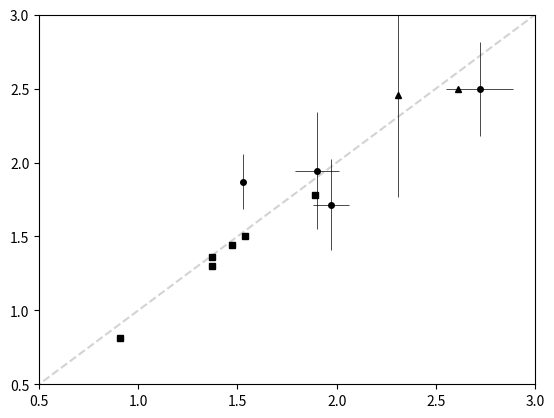

Write the Python code that produced this figure.
#!/usr/bin/env python3
# -*- coding: utf-8 -*-
"""
Created on Fri Mar 11 17:06:34 2022

[redacted]
"""

import matplotlib.pyplot as plt
import numpy as np

fig = plt.figure()

x = np.linspace(0,3,10)
y = x
plt.plot(x, y, '--', color='lightgray', zorder=1)

plt.ylim(0.5,3)
plt.xlim(0.5,3)


# Senegal Galago
sen_mine_mean = [0.91] # n=1
#y1 = 1.19 # n=1
y2 = 0.81 # n=1

#n1 = 1
n2 = 1

#y = (y1*n1 + y2*n2)/(n1+n2)


plt.errorbar([0.91], [0.81], fmt='s',
             color = 'black', ecolor = 'black', markersize=4, elinewidth = 0.5, capsize=0) 

# Night Monkey
nm_mine_mean = 1.37 # n=1
y1 = 1.3 # n=1
#y2 = 1.5 # n=3
#y3 = 1.67 # n=1

n1 = 1
#n2 = 3
#n3 = 1

s1 = 0
#s2 = 0.039
#s3 = 0

#y = (y1*n1 + y2*n2 + y3*n3)/(n1+n2+n3)
#s = np.sqrt((n1*s1*s1 + n2*s2*s2 + n3*s3*s3 + n1*(y1-y)**2 + n2*(y2-y)**2 + n3*(y3-y)**2)/(n1+n2+n3))

plt.errorbar([1.37], [1.3], fmt='s',
             color = 'black', ecolor = 'black', markersize=4, elinewidth = 0.5, capsize=0)

# White Faced Saki
wfs_mine_mean = [1.47]
wfs_br_mean = [1.44]

plt.errorbar([1.47], [1.44], fmt='s',
             color = 'black', ecolor = 'black', markersize=4, elinewidth = 0.5, capsize=0)

# Tufted capuchin
tc_mine_mean = [1.53]
#y1 = 1.47
y2 = 1.77
y3 = 2.067

#n1 = 1
n2 = 2
n3 = 1

#s1 = 0
s2 = 0.15
s3 = 0

y = (y2*n2 + y3*n3)/(n2+n3)
s = np.sqrt((n2*s2*s2 + n3*s3*s3 + n2*(y2-y)**2 + n3*(y3-y)**2)/(n2+n3))


plt.errorbar([1.53], y, yerr = s, fmt='o',
             color = 'black', ecolor = 'black', markersize=4, elinewidth = 0.5, capsize=0)

# Macaques
mac_ants = np.array([2.05, 1.97, 1.97, 2.05, 1.98, 2.02, 2.05, 2.02, 2.04, 2.05, 2.04, 2.04, 2.05, 2.03,
                     2.05, 2.04, 2.05, 2.03, 2.03, 2.05, 2.04, 2.04, 2.05, 2.05])

mac_mine = np.array([1.94, 1.95, 1.88, 2.00, 1.85, 1.87, 1.87, 2.05, 1.98, 1.97, 1.82, 1.87, 1.78, 1.72,
                     1.76, 1.74, 1.85, 1.56, 1.72, 1.91, 1.82, 1.86, 1.77, 1.91, 1.85, 1.64, 1.85, 1.85])

mac_mine_mean = 1.85
mac_mine_std = 0.11

#y1 = 2.03 # ANTs volumetric data mean
y2 = 2.37 # Koo 2012
y3 = 1.99 # Lepage 2021
y4 = 1.73 # Donahue, 2018
y5 = 1.74 # Bourgeous, 1994
y6 = 2.2 #Hofman 1985
y7 = 1.714 #Houzel 2015
#y8 = 1.413
#y9 = 1.835
#y10 = 1.572


#n1 = 28
n2 = 18
n3 = 31
n4 = 19
n5 = 25
n6 = 1
n7 = 1
#n8 = 1
#n9 = 1
#n10 = 1

#s1 = 0.025 # ANTs volumetric data std
s2 = 0.19
s3 = 0.43
s4 = 0.1
s5 = 0.34
s6 = 0.0
s7 = 0.0
#s8 = 0.0
#s9 = 0.0
#s10 = 0.0

# y = (y1*n1+y2*n2+y3*n3+y4*n4+y5*n5+y6*n6+y7*n7+y8*n8+y9*n9+y10*n10)/(n1+n2+n3+n4+n5+n6+n7+n8+n9+n10)

# s = np.sqrt((n1*s1*s1+n2*s2*s2+n3*s3*s3+n4*s4*s4+n5*s5*s5+n6*s6*s6+n7*s7*s7+n8*s8*s8+n9*s9*s9+n10*s10*s10 + 
#              n1*(y1-y)**2 + n2*(y2-y)**2 + n3*(y3-y)**2 + n4*(y4-y)**2 + n5*(y5-y)**2 + 
#              n6*(y6-y)**2 + n7*(y7-y)**2 + n8*(y8-y)**2 + n9*(y9-y)**2 + n10*(y10-y)**2)/(n1+n2+n3+n4+n5+n6+n7+n8+n9+n10))

y = (y2*n2+y3*n3+y4*n4+y5*n5+y6*n6+y7*n7)/(n2+n3+n4+n5+n6+n7)

s = np.sqrt((n2*s2*s2+n3*s3*s3+n4*s4*s4+n5*s5*s5+n6*s6*s6+n7*s7*s7 + 
              + n2*(y2-y)**2 + n3*(y3-y)**2 + n4*(y4-y)**2 + n5*(y5-y)**2 + 
             n6*(y6-y)**2 + n7*(y7-y)**2 )/(n2+n3+n4+n5+n6+n7))

plt.errorbar([1.9], y, xerr = mac_mine_std, yerr = s, fmt='o',
             color = 'black', ecolor = 'black', markersize=4, elinewidth = 0.5, capsize=0)

# Colobus
co_mine_mean = [1.37]
co_br_mean = [1.36]

plt.errorbar([1.37], 1.36, fmt='s',
             color = 'black', ecolor = 'black', markersize=4, elinewidth = 0.5, capsize=0)

# Wooly Monkey
wm_mine_mean = [1.54]
wm_br_mean = [1.50]

wm_mean = [1.54, 1.50]
wm_std = [0, 0]

plt.errorbar([1.54], 1.50, fmt='s',
             color = 'black', ecolor = 'black', markersize=4, elinewidth = 0.5, capsize=0)

# Gray Cheeked Mangabey
gcm_mine_mean = [1.89]
gcm_br_mean = [1.78]

gcm_mean = [1.78, 1.89]
gcm_std = [0, 0]

plt.errorbar([1.89], 1.78, fmt='s',
             color = 'black', ecolor = 'black', markersize=4, elinewidth = 0.5, capsize=0)

# Chimpanzees
chi_cat = np.array([2.21, 2.15, 2.22, 2.11, 1.96, 2.19, 2.09, 2.10, 2.20, 2.10, 2.37, 2.17, 2.03, 2.14, 2.21, 2.43,
                      2.22, 2.07, 2.18, 2.14, 2.19, 2.13, 2.05, 1.93, 2.04, 2.09, 2.20, 2.12, 2.22, 2.00, 2.13, 2.12,
                      2.24, 2.04, 2.24, 2.11, 2.31, 2.21, 1.95, 2.13, 2.28, 2.03, 2.07, 2.35, 2.30, 2.35, 1.94, 2.47,
                      2.58, 2.14, 2.25, 2.43])


chi_mine = np.array([1.98, 1.93, 1.95, 1.96, 1.78, 2.01, 1.98, 1.94, 2.03, 1.96, 2.11, 1.94, 1.91, 1.93, 2.05, 2.13,
                       2.03, 1.93, 1.98, 1.99, 1.96, 1.92, 1.86, 1.80, 1.91, 1.89, 2.05, 1.92, 1.97, 1.84, 1.95, 1.83,
                       2.01, 1.86, 2.01, 2.00, 2.10, 2.01, 1.85, 1.96, 2.07, 1.92, 1.93, 2.10, 2.04, 2.03, 1.83, 2.21,
                       2.19, 2.00, 2.01, 2.05])


chi_mine_mean = [1.97]
#y1 = 2.17 # CAT report results mean
y2 = 1.71 # Autrey, 2014
#y3 = 1.984
y4 = 2.6 # Donahue, 2018
#y5 = 2.2
#y6 = 2.4
#y7 = 1.57
#y8 = 1.41
y9 = 1.4 #Xiang, 2020

#n1 = 54
n2 = 219
#n3 = 34
n4 = 29
# n5 = 3
# n6 = 71
# n7 = 0.044
# n8 = 74
n9 = 77

chi_mine_std = [0.09]
#s1 = 0.14 # CAT report results mean
s2 = 0.05
# s3 = 0.42
s4 = 0.1
# s5 = 0.0
# s6 = 0.0425
# s7 = 67
# s8 = 0.0185
s9 = 0.0125

# y = (y1*n1+y2*n2+y3*n3+y4*n4+y5*n5+y6*n6+y7*n7+y8*n8+y9*n9)/(n1+n2+n3+n4+n5+n6+n7+n8+n9)
# s = np.sqrt((n1*s1*s1+n2*s2*s2+n3*s3*s3+n4*s4*s4+n5*s5*s5+n6*s6*s6+n7*s7*s7+n8*s8*s8+n9*s9*s9 + 
#              n1*(y1-y)**2 + n2*(y2-y)**2 + n3*(y3-y)**2 + n4*(y4-y)**2 + n5*(y5-y)**2 + 
#              n6*(y6-y)**2 + n7*(y7-y)**2 + n8*(y8-y)**2 + n9*(y9-y)**2)/(n1+n2+n3+n4+n5+n6+n7+n8+n9))

y = (y2*n2+y4*n4+y9*n9)/(n2+n4+n9)

s = np.sqrt((n2*s2*s2+n4*s4*s4+n9*s9*s9 + 
              n2*(y2-y)**2 + n4*(y4-y)**2 + n9*(y9-y)**2)/(n2+n4+n9))


plt.errorbar([1.97], y, xerr = 0.09, yerr = s, fmt='o',
             color = 'black', ecolor = 'black', markersize=4, elinewidth = 0.5, capsize=0)

# Bonobo
bo_mine_mean = [2.31]
y1 = 2.458
n1 = 34
s1 = 0.69

plt.errorbar([2.31], 2.458, yerr = 0.69, fmt='^',
             color = 'black', ecolor = 'black', markersize=4, elinewidth = 0.5, capsize=0)

# Gorilla
go_mine_mean = [2.61]
y1 = 2.5
n1 = 1
s1 = 0.0

plt.errorbar([2.61], 2.5, fmt='^',
             color = 'black', ecolor = 'black', markersize=4, elinewidth = 0.5, capsize=0)

# Human
hum_mine_mean = [2.72]
y1 = 2.81
y2 = 2.938
y3 = 2.7
y4 = 2.3
#y5 = 2.8
y5 = 2.5
y6 = 2.6

n1 = 1
n2 = 1
n3 = 60
n4 = 91
#n5 = 3
n5 = 30
n6 = 26+18

s1 = 0.0
s2 = 0.0
s3 = 0.1
s4 = 0.09
#s5 = 0.0
s5 = 0.7
s6 = 0

y = (y1*n1+y2*n2+y3*n3+y4*n4+y5*n5+y6*n6)/(n1+n2+n3+n4+n5+n6)
s = np.sqrt((n1*s1*s1+n2*s2*s2+n3*s3*s3+n4*s4*s4+n5*s5*s5+n6*s6*s6 + 
              n1*(y1-y)**2 + n2*(y2-y)**2 + n3*(y3-y)**2 + n4*(y4-y)**2 + n5*(y5-y)**2 + n6*(y6-y)**2)/(n1+n2+n3+n4+n5+n6))

# y = (y1*n1+y2*n2+y3*n3+y4*n4)/(n1+n2+n3+n4)

# s = np.sqrt((n1*s1*s1 + n2*s2*s2 + n3*s3*s3 + n4*s4*s4 + 
#              n1*(y1-y)**2 + n2*(y2-y)**2 + n3*(y3-y)**2 + n4*(y4-y)**2)/(n1+n2+n3+n4))

plt.errorbar([2.72], y, xerr = 0.17, yerr = s, fmt='o',
              color = 'black', ecolor = 'black', markersize=4, elinewidth = 0.5, capsize=0)



# #Regression Plot
# import scipy
# import scipy.stats

# mine_t = np.array([0.91, 1.37, 1.47, 1.53, 1.84, 1.37, 1.54, 1.89, 1.97, 2.31, 2.61, 2.72])
# others_t = np.array([1, 1.49, 1.44, 1.77, 1.97, 1.36, 1.50, 1.78, 1.82, 2.45, 2.5, 2.47])

# slope, intercept, r_value, p_value, std_err = scipy.stats.linregress(mine_t, others_t)

# m,b = np.polyfit(mine_t, others_t, 1)
# x = np.linspace(0,3,10)
# plt.plot(x, m*x + b, '--', color = 'lightgray')

#plt.legend()

plt.savefig('thickness_grouped.jpg', dpi=500, bbox_inches='tight')













